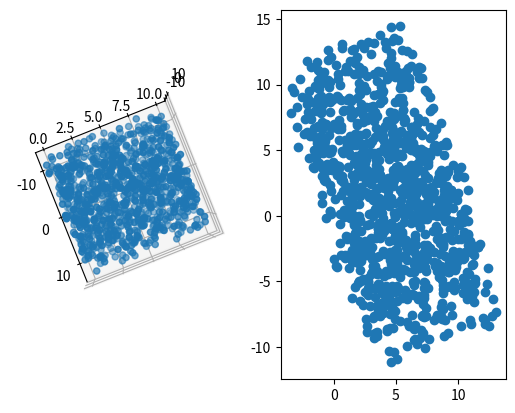

Reproduce this figure in Python.
"""
Toy model of a filament to see if we can recover the shape that we are seeing due to the 
offset in narrowband filter.
"""

import numpy as np
import matplotlib.pyplot as plt
from mpl_toolkits.mplot3d import Axes3D
from scipy.linalg import norm


number = 1000
elevation = 90 # degrees
azim = -20 # degrees
r = np.random.random(number) * 150
theta = np.random.random(number) * np.pi * 2

y = np.random.random(number) * 10
x = np.sqrt(r) * np.cos(theta)
z = np.sqrt(r) * np.sin(theta)


fig = plt.figure()
ax = fig.add_subplot(121,projection='3d')
ax.scatter(x, y, z)
ax.view_init(elev = elevation, azim=azim)

ax_proj = fig.add_subplot(122)

points = np.vstack([x, y, z]).T

azim = ax.azim*np.pi/180
elev = ax.elev*np.pi/180
elev *= 1.2          # this seems to improve the outcome

a_vec = np.array([np.cos(azim),np.sin(azim),0])
normal = np.cos(elev)*a_vec + np.array([0,0,np.sin(elev)])

z_vec = np.array([0,0,1])
y_comp = z_vec - (z_vec@normal)*normal
y_comp = y_comp/norm(y_comp)
x_comp = np.cross(y_comp,normal)

proj_mat = np.vstack([x_comp,y_comp]) # build projection matrix
proj_mat = -proj_mat                  # account for flipped axes
points_2D = points @ proj_mat.T       # apply projection

ax_proj.scatter(*points_2D.T)
#plt.gca().set_aspect('equal', adjustable='box')
plt.show()

